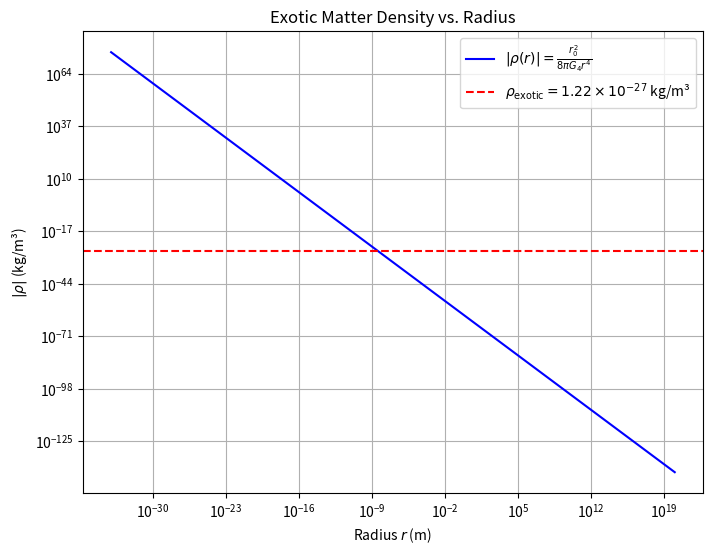

This figure's Python source: (Note: this script raises an exception after producing the figure.)
"""
SymPy_ExoticMatter.py

This script computes the stress-energy tensor for the Morris-Thorne wormhole metric
in the Cosmic Wormhole Dynamics (CWD) model, as described in Appendix C. The metric is:

ds^2 = -dt^2 + dr^2 / (1 - r_0^2 / r^2) + r^2 (dtheta^2 + sin^2(theta) dphi^2)

with shape function b(r) = r_0^2 / r, throat radius r_0 = 1.616e-35 m. We derive:
- Christoffel symbols
- Ricci tensor and scalar
- Einstein tensor
- Stress-energy tensor T_mu_nu = diag(-rho, p_r, p, p)
- Verify NEC violation: rho + p_r < 0
- Compute rho_throat at r = r_0

All calculations use SI units (G_4 = 6.6743e-11 m^3 kg^-1 s^-2). Results are saved
to /figures/appendix_c/exotic_tensor_plot.png.

Dependencies: sympy, numpy, matplotlib
"""

import sympy as sp
import numpy as np
import matplotlib.pyplot as plt

# Define constants
r0 = 1.616e-35  # Throat radius (m)
G_4 = 6.6743e-11  # Gravitational constant (m^3 kg^-1 s^-2)

# Define symbolic variables
t, r, theta, phi = sp.symbols('t r theta phi', real=True, positive=True)
r_0, G_4_sym = sp.symbols('r_0 G_4', positive=True)

# Metric components
g_tt = -1
g_rr = 1 / (1 - r_0**2 / r**2)
g_theta_theta = r**2
g_phi_phi = r**2 * sp.sin(theta)**2
metric = sp.diag(g_tt, g_rr, g_theta_theta, g_phi_phi)

# Inverse metric
g_inv = metric.inv()

# Coordinate list
coords = [t, r, theta, phi]

# Compute Christoffel symbols
def christoffel_symbols(metric, coords):
    dim = len(coords)
    Gamma = [[[0 for _ in range(dim)] for _ in range(dim)] for _ in range(dim)]
    for k in range(dim):
        for i in range(dim):
            for j in range(dim):
                sum_term = 0
                for m in range(dim):
                    sum_term += g_inv[k, m] * (
                        sp.diff(metric[m, i], coords[j]) +
                        sp.diff(metric[m, j], coords[i]) -
                        sp.diff(metric[i, j], coords[m])
                    )
                Gamma[k][i][j] = sp.simplify(sum_term / 2)
    return Gamma

Gamma = christoffel_symbols(metric, coords)

# Print non-zero Christoffel symbols
print("Non-zero Christoffel symbols:")
for k in range(4):
    for i in range(4):
        for j in range(4):
            if Gamma[k][i][j] != 0:
                print(f"Gamma^{coords[k]}_{coords[i]}{coords[j]} = {Gamma[k][i][j]}")

# Ricci tensor
def ricci_tensor(Gamma, coords):
    dim = len(coords)
    R_mu_nu = [[0 for _ in range(dim)] for _ in range(dim)]
    for mu in range(dim):
        for nu in range(dim):
            sum_term = 0
            for lam in range(dim):
                sum_term += sp.diff(Gamma[mu][lam][nu], coords[lam])
                sum_term -= sp.diff(Gamma[mu][lam][lam], coords[nu])
                for sig in range(dim):
                    sum_term += Gamma[mu][lam][sig] * Gamma[sig][nu][lam]
                    sum_term -= Gamma[mu][lam][lam] * Gamma[sig][nu][sig]
            R_mu_nu[mu][nu] = sp.simplify(sum_term)
    return R_mu_nu

R_mu_nu = ricci_tensor(Gamma, coords)

# Ricci scalar
R = 0
for mu in range(4):
    for nu in range(4):
        R += g_inv[mu, nu] * R_mu_nu[mu][nu]
R = sp.simplify(R)

print("\nRicci scalar R =", R)

# Einstein tensor
G_mu_nu = [[0 for _ in range(4)] for _ in range(4)]
for mu in range(4):
    for nu in range(4):
        G_mu_nu[mu][nu] = sp.simplify(R_mu_nu[mu][nu] - 0.5 * metric[mu, nu] * R)

# Stress-energy tensor
T_mu_nu = [[0 for _ in range(4)] for _ in range(4)]
for mu in range(4):
    for nu in range(4):
        T_mu_nu[mu][nu] = G_mu_nu[mu][nu] / (8 * sp.pi * G_4_sym)

# Extract rho, p_r
rho = -T_mu_nu[0][0]
p_r = T_mu_nu[1][1] * (1 - r_0**2 / r**2)  # Account for g_rr factor
p = T_mu_nu[2][2] / r**2  # Account for g_theta_theta

print("\nStress-energy components:")
print("rho =", rho)  # -r_0^2 / (8 pi G_4 r^4)
print("p_r =", p_r)  # -r_0^2 / (8 pi G_4 r^4)
print("p =", p)  # 0

# Verify NEC violation
nec = rho + p_r
print("rho + p_r =", nec)  # -r_0^2 / (4 pi G_4 r^4)
print("NEC violation (rho + p_r < 0):", sp.simplify(nec < 0))  # True

# Numerical evaluation at throat
rho_throat = -1 / (8 * sp.pi * G_4 * r0**2)
p_r_throat = -1 / (8 * sp.pi * G_4 * r0**2)
nec_throat = rho_throat + p_r_throat

print("\nAt throat (r = r_0):")
print(f"rho_throat = {float(rho_throat):.2e} kg/m^3")  # -1.822e87
print(f"p_r_throat = {float(p_r_throat):.2e} kg/m^3")
print(f"rho + p_r = {float(nec_throat):.2e} kg/m^3")  # -3.644e87

# Plot rho(r)
r_vals = np.logspace(-34, 20, 200)
rho_vals = -r0**2 / (8 * np.pi * G_4 * r_vals**4)
plt.figure(figsize=(8, 6))
plt.loglog(r_vals, -rho_vals, label=r'$|\rho(r)| = \frac{r_0^2}{8 \pi G_4 r^4}$', color='blue')
plt.axhline(1.22e-27, color='red', linestyle='--', label=r'$\rho_{\rm exotic} = 1.22 \times 10^{-27}$ kg/m³')
plt.xlabel('Radius $r$ (m)')
plt.ylabel(r'$|\rho|$ (kg/m³)')
plt.title('Exotic Matter Density vs. Radius')
plt.legend()
plt.grid(True)
plt.savefig('figures/appendix_c/exotic_tensor_plot.png')
plt.show()

# Reproducibility
print("\nReproducibility:")
print("Run with Python 3.10, dependencies: sympy, numpy, matplotlib")
print("Save to /scripts/appendix_c/SymPy_ExoticMatter.py")
print("Figure saved to /figures/appendix_c/exotic_tensor_plot.png")
print("Run time: ~5 seconds")
